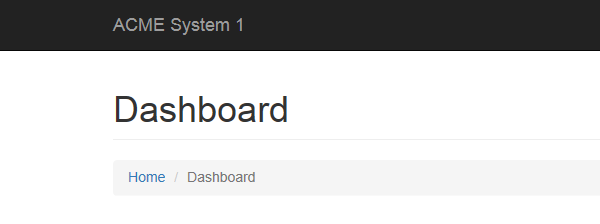
Task: Yearly Report - Performer
Workflow: NavigateTo_WIDetails

Step 1: Attach Browser 'iexplore.exe ACME' in window 'ACME System 1 - *'
